The GitHub repository eerhs/GuitarNeXt contains a labelled image folder "spectrograms" with 10 categories: blues, classical, country, disco, hip-hop, jazz, metal, pop, reggae, rock. Examples follow, each with its label.

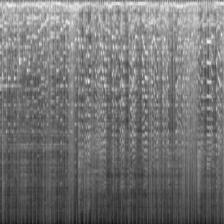
Label: jazz

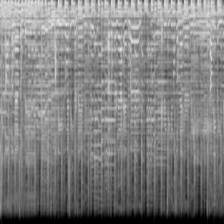
Label: country

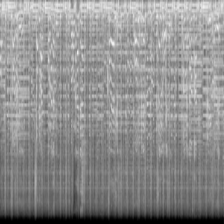
Label: blues

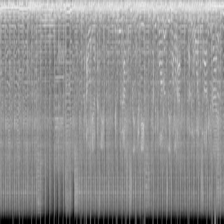
Label: metal

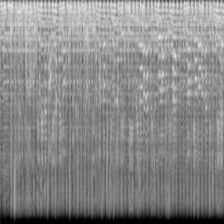
Label: disco

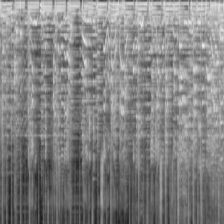
Label: pop
